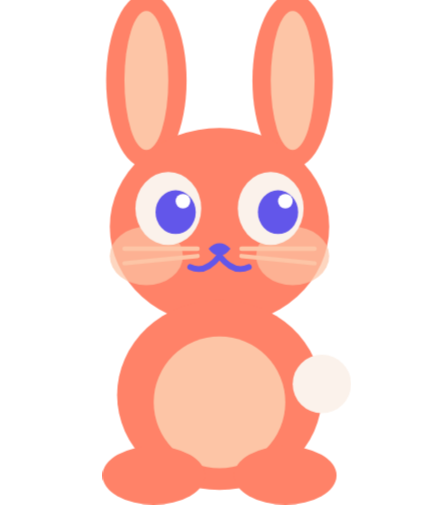
t = 0.00 s
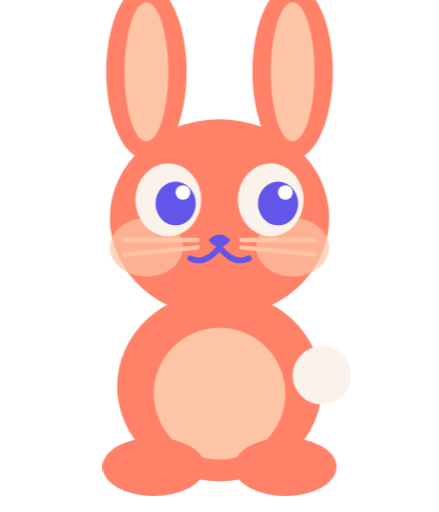
t = 0.70 s
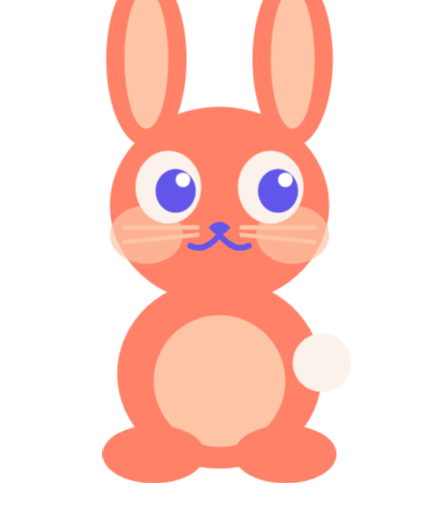
t = 1.40 s
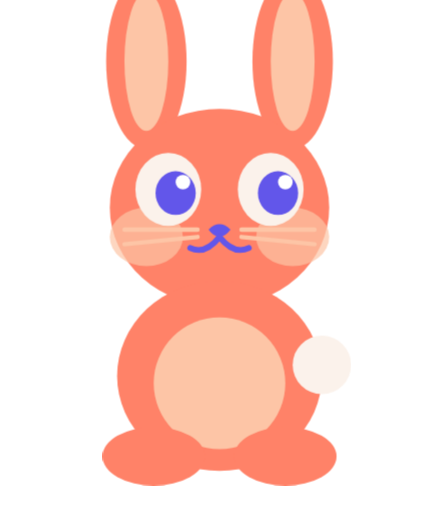
t = 2.00 s
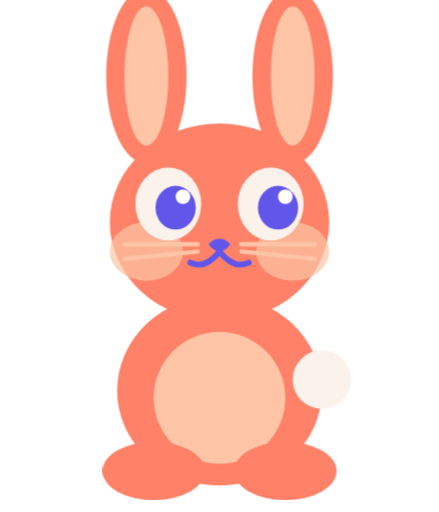
t = 2.70 s
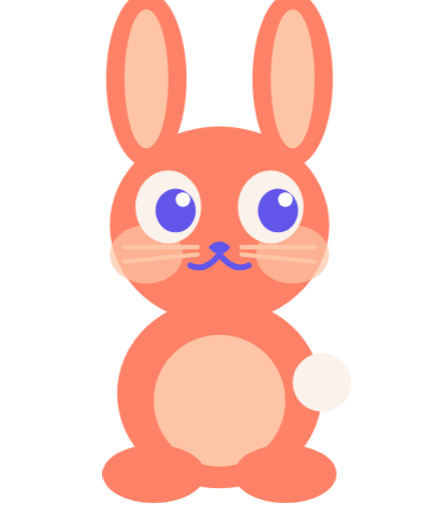
t = 3.50 s

The animated SVG that drew these frames (rendered in a browser with its animation timeline set to each time). Animation: 6 CSS @keyframes rules; one cycle of 4.10 s, repeats indefinitely.

<svg xmlns="http://www.w3.org/2000/svg" width="120" height="140" viewBox="0 0 120 140" fill="none">

  <style>
    /* ── Gentle float ── */
    @keyframes float {
      0%,100% { transform: translateY(0px); }
      50%      { transform: translateY(-6px); }
    }
    /* ── Breathing ── */
    @keyframes breathe {
      0%,100% { transform: scale(1); }
      50%      { transform: scale(1.04); }
    }
    /* ── Wiggle ── */
    @keyframes wiggle {
      0%,100% { transform: rotate(0deg); }
      20%     { transform: rotate(8deg); }
      60%     { transform: rotate(-6deg); }
    }
    /* ── Blink ── */
    @keyframes blink {
      0%,90%,100% { transform: scaleY(1); }
      95%          { transform: scaleY(0.08); }
    }
    /* ── Tail wag ── */
    @keyframes tailwag {
      0%,100% { transform: rotate(0deg); }
      30%     { transform: rotate(14deg); }
      70%     { transform: rotate(-10deg); }
    }
    /* ── Bounce ── */
    @keyframes bounce {
      0%,100% { transform: translateY(0); }
      40%     { transform: translateY(-8px); }
      60%     { transform: translateY(-4px); }
    }
    /* Apply to root group */
    .char-root {
      animation: float 3.2s ease-in-out infinite;
      transform-origin: center bottom;
    }
    .char-body {
      animation: breathe 2.8s ease-in-out infinite;
      transform-origin: center center;
    }
    .char-ear-l {
      animation: wiggle 2.6s ease-in-out infinite;
      transform-origin: bottom center;
    }
    .char-ear-r {
      animation: wiggle 2.6s ease-in-out infinite reverse;
      transform-origin: bottom center;
    }
    .char-eye-l {
      animation: blink 4s ease-in-out infinite;
      transform-origin: center center;
    }
    .char-eye-r {
      animation: blink 4s ease-in-out infinite;
      transform-origin: center center;
      animation-delay: 0.1s;
    }
    .char-tail {
      animation: tailwag 2s ease-in-out infinite;
      transform-origin: left center;
    }
  </style>

  <g class="char-root" id="rabbit">

  <!-- Long ears -->
  <ellipse cx="40" cy="22" rx="11" ry="24" fill="#FF8268"/>
  <ellipse cx="80" cy="22" rx="11" ry="24" fill="#FF8268"/>
  <ellipse cx="40" cy="22" rx="6" ry="19" fill="#FDC5A6"/>
  <ellipse cx="80" cy="22" rx="6" ry="19" fill="#FDC5A6"/>
  <!-- Head -->
  <ellipse cx="60" cy="62" rx="30" ry="27" fill="#FF8268"/>
  <!-- Cheeks -->
  <ellipse cx="40" cy="70" rx="10" ry="8" fill="#FDC5A6" opacity="0.7"/>
  <ellipse cx="80" cy="70" rx="10" ry="8" fill="#FDC5A6" opacity="0.7"/>
  <!-- Eye whites -->
  <ellipse cx="46" cy="57" rx="9" ry="10" fill="#FBF2EB"/>
  <ellipse cx="74" cy="57" rx="9" ry="10" fill="#FBF2EB"/>
  <!-- Pupils -->
  <ellipse cx="48" cy="58" rx="5.5" ry="6" fill="#6256EA"/>
  <ellipse cx="76" cy="58" rx="5.5" ry="6" fill="#6256EA"/>
  <!-- Shine -->
  <circle cx="50" cy="55" r="2" fill="white"/>
  <circle cx="78" cy="55" r="2" fill="white"/>
  <!-- Nose -->
  <path d="M57 68 Q60 65 63 68 Q60 72 57 68Z" fill="#6256EA"/>
  <!-- Mouth -->
  <path d="M60 70 Q56 75 52 73" stroke="#6256EA" stroke-width="1.6" fill="none" stroke-linecap="round"/>
  <path d="M60 70 Q64 75 68 73" stroke="#6256EA" stroke-width="1.6" fill="none" stroke-linecap="round"/>
  <!-- Whiskers -->
  <line x1="34" y1="68" x2="54" y2="68" stroke="#FDC5A6" stroke-width="1.2" stroke-linecap="round"/>
  <line x1="34" y1="72" x2="54" y2="70" stroke="#FDC5A6" stroke-width="1.2" stroke-linecap="round"/>
  <line x1="86" y1="68" x2="66" y2="68" stroke="#FDC5A6" stroke-width="1.2" stroke-linecap="round"/>
  <line x1="86" y1="72" x2="66" y2="70" stroke="#FDC5A6" stroke-width="1.2" stroke-linecap="round"/>
  <!-- Body -->
  <ellipse cx="60" cy="108" rx="28" ry="26" fill="#FF8268"/>
  <!-- Belly -->
  <ellipse cx="60" cy="110" rx="18" ry="18" fill="#FDC5A6"/>
  <!-- Feet -->
  <ellipse cx="42" cy="130" rx="14" ry="8" fill="#FF8268"/>
  <ellipse cx="78" cy="130" rx="14" ry="8" fill="#FF8268"/>
  <!-- Tail -->
  <circle cx="88" cy="105" r="8" fill="#FBF2EB"/>

  </g>
</svg>
